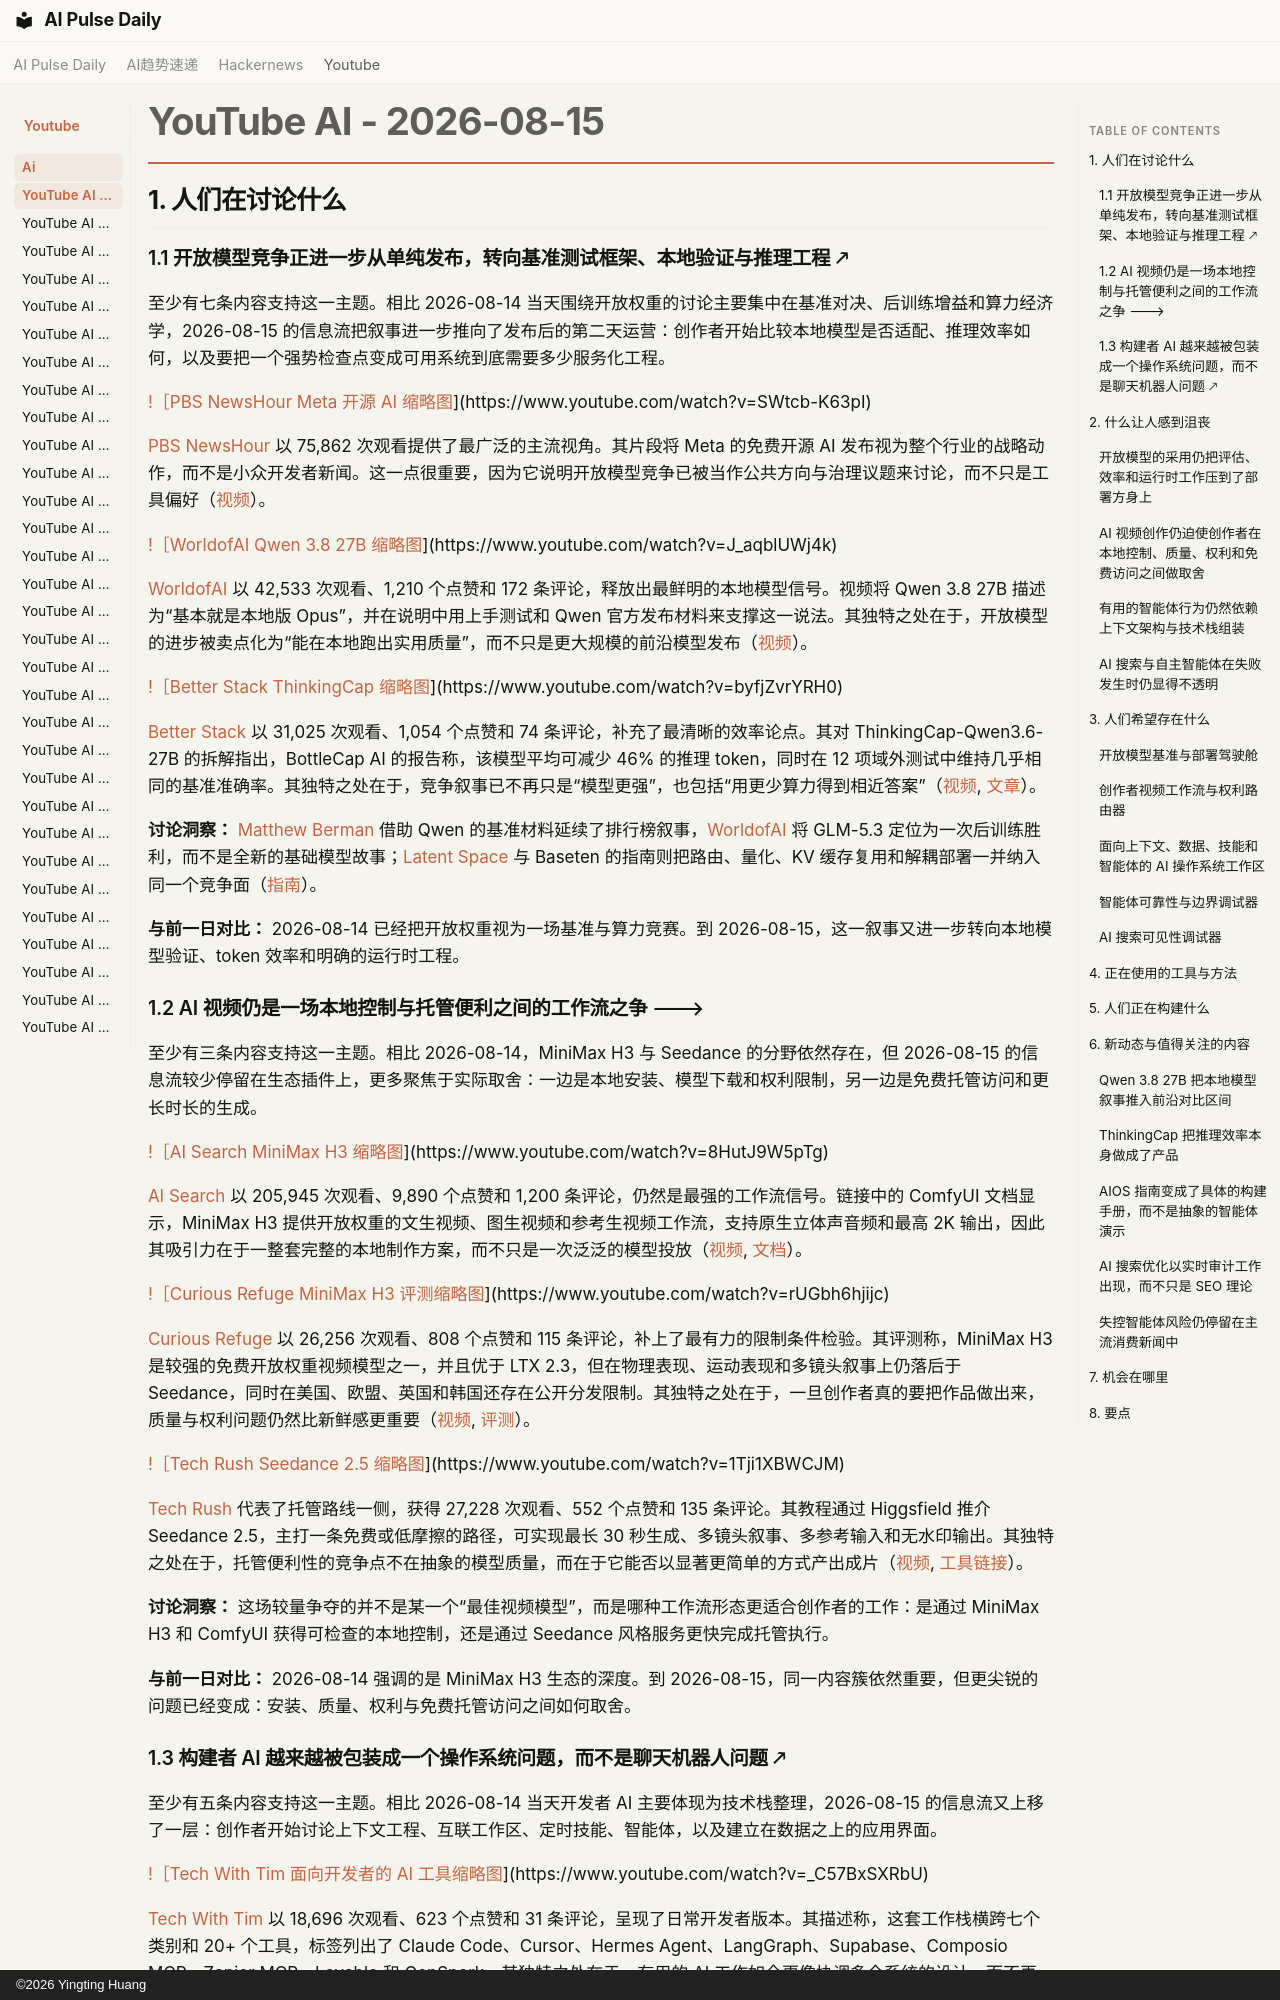

repository: vibewatch/vibewatch.github.io · page: youtube/ai/2026-08-15.zh/index.html · generator: mkdocs · copyright: ©2026 Yingting Huang

# YouTube AI - 2026-08-15

## 1. 人们在讨论什么

### 1.1 开放模型竞争正进一步从单纯发布，转向基准测试框架、本地验证与推理工程 🡕

至少有七条内容支持这一主题。相比 2026-08-14 当天围绕开放权重的讨论主要集中在基准对决、后训练增益和算力经济学，2026-08-15 的信息流把叙事进一步推向了发布后的第二天运营：创作者开始比较本地模型是否适配、推理效率如何，以及要把一个强势检查点变成可用系统到底需要多少服务化工程。

[!［PBS NewsHour Meta 开源 AI 缩略图](https://i.ytimg.com/vi/SWtcb-K63pI/maxresdefault.jpg)](https://www.youtube.com/watch?v=SWtcb-K63pI)

[PBS NewsHour](https://www.youtube.com/channel/UC6ZFN9Tx6xh-skXCuRHCDpQ) 以 75,862 次观看提供了最广泛的主流视角。其片段将 Meta 的免费开源 AI 发布视为整个行业的战略动作，而不是小众开发者新闻。这一点很重要，因为它说明开放模型竞争已被当作公共方向与治理议题来讨论，而不只是工具偏好（[视频](https://www.youtube.com/watch?v=SWtcb-K63pI)）。

[!［WorldofAI Qwen 3.8 27B 缩略图](https://i.ytimg.com/vi/J_aqblUWj4k/maxresdefault.jpg)](https://www.youtube.com/watch?v=J_aqblUWj4k)

[WorldofAI](https://www.youtube.com/channel/UC2WmuBuFq6gL08QYG-JjXKw) 以 42,533 次观看、1,210 个点赞和 172 条评论，释放出最鲜明的本地模型信号。视频将 Qwen 3.8 27B 描述为“基本就是本地版 Opus”，并在说明中用上手测试和 Qwen 官方发布材料来支撑这一说法。其独特之处在于，开放模型的进步被卖点化为“能在本地跑出实用质量”，而不只是更大规模的前沿模型发布（[视频](https://www.youtube.com/watch?v=J_aqblUWj4k)）。

[!［Better Stack ThinkingCap 缩略图](https://i.ytimg.com/vi/byfjZvrYRH0/maxresdefault.jpg)](https://www.youtube.com/watch?v=byfjZvrYRH0)

[Better Stack](https://www.youtube.com/channel/UCkVfrGwV-iG9bSsgCbrNPxQ) 以 31,025 次观看、1,054 个点赞和 74 条评论，补充了最清晰的效率论点。其对 ThinkingCap-Qwen3.6-27B 的拆解指出，BottleCap AI 的报告称，该模型平均可减少 46% 的推理 token，同时在 12 项域外测试中维持几乎相同的基准准确率。其独特之处在于，竞争叙事已不再只是“模型更强”，也包括“用更少算力得到相近答案”（[视频](https://www.youtube.com/watch?v=byfjZvrYRH0), [文章](https://bottlecapai.com/post/thinkingcap-qwen3-6-27b)）。

**讨论洞察：** [Matthew Berman](https://www.youtube.com/watch?v=CVlKp9Ld-Zg) 借助 Qwen 的基准材料延续了排行榜叙事，[WorldofAI](https://www.youtube.com/watch?v=yMoUwyyTe3E) 将 GLM-5.3 定位为一次后训练胜利，而不是全新的基础模型故事；[Latent Space](https://www.youtube.com/watch?v=7PSXtru6mmY) 与 Baseten 的指南则把路由、量化、KV 缓存复用和解耦部署一并纳入同一个竞争面（[指南](https://www.baseten.co/inference-engineering/)）。

**与前一日对比：** 2026-08-14 已经把开放权重视为一场基准与算力竞赛。到 2026-08-15，这一叙事又进一步转向本地模型验证、token 效率和明确的运行时工程。

### 1.2 AI 视频仍是一场本地控制与托管便利之间的工作流之争 🡒

至少有三条内容支持这一主题。相比 2026-08-14，MiniMax H3 与 Seedance 的分野依然存在，但 2026-08-15 的信息流较少停留在生态插件上，更多聚焦于实际取舍：一边是本地安装、模型下载和权利限制，另一边是免费托管访问和更长时长的生成。

[!［AI Search MiniMax H3 缩略图](https://i.ytimg.com/vi/8HutJ9W5pTg/maxresdefault.jpg)](https://www.youtube.com/watch?v=8HutJ9W5pTg)

[AI Search](https://www.youtube.com/channel/UCIgnGlGkVRhd4qNFcEwLL4A) 以 205,945 次观看、9,890 个点赞和 1,200 条评论，仍然是最强的工作流信号。链接中的 ComfyUI 文档显示，MiniMax H3 提供开放权重的文生视频、图生视频和参考生视频工作流，支持原生立体声音频和最高 2K 输出，因此其吸引力在于一整套完整的本地制作方案，而不只是一次泛泛的模型投放（[视频](https://www.youtube.com/watch?v=8HutJ9W5pTg), [文档](https://docs.comfy.org/tutorials/video/minimax/minimax-h3)）。

[!［Curious Refuge MiniMax H3 评测缩略图](https://i.ytimg.com/vi/rUGbh6hjijc/maxresdefault.jpg)](https://www.youtube.com/watch?v=rUGbh6hjijc)

[Curious Refuge](https://www.youtube.com/channel/UClnFtyUEaxQOCd1s5NKYGFA) 以 26,256 次观看、808 个点赞和 115 条评论，补上了最有力的限制条件检验。其评测称，MiniMax H3 是较强的免费开放权重视频模型之一，并且优于 LTX 2.3，但在物理表现、运动表现和多镜头叙事上仍落后于 Seedance，同时在美国、欧盟、英国和韩国还存在公开分发限制。其独特之处在于，一旦创作者真的要把作品做出来，质量与权利问题仍然比新鲜感更重要（[视频](https://www.youtube.com/watch?v=rUGbh6hjijc), [评测](https://curiousrefuge.com/blog/minimaxh3-review)）。

[!［Tech Rush Seedance 2.5 缩略图](https://i.ytimg.com/vi/1Tji1XBWCJM/maxresdefault.jpg)](https://www.youtube.com/watch?v=1Tji1XBWCJM)

[Tech Rush](https://www.youtube.com/channel/UCPBEzVBqBeBFe9xC_FNhUTQ) 代表了托管路线一侧，获得 27,228 次观看、552 个点赞和 135 条评论。其教程通过 Higgsfield 推介 Seedance 2.5，主打一条免费或低摩擦的路径，可实现最长 30 秒生成、多镜头叙事、多参考输入和无水印输出。其独特之处在于，托管便利性的竞争点不在抽象的模型质量，而在于它能否以显著更简单的方式产出成片（[视频](https://www.youtube.com/watch?v=1Tji1XBWCJM), [工具链接](https://higgsfield.ai/s/unlimited-seedance-2-5-yt-10-aug-techrush_-DaUKNp)）。

**讨论洞察：** 这场较量争夺的并不是某一个“最佳视频模型”，而是哪种工作流形态更适合创作者的工作：是通过 MiniMax H3 和 ComfyUI 获得可检查的本地控制，还是通过 Seedance 风格服务更快完成托管执行。

**与前一日对比：** 2026-08-14 强调的是 MiniMax H3 生态的深度。到 2026-08-15，同一内容簇依然重要，但更尖锐的问题已经变成：安装、质量、权利与免费托管访问之间如何取舍。
